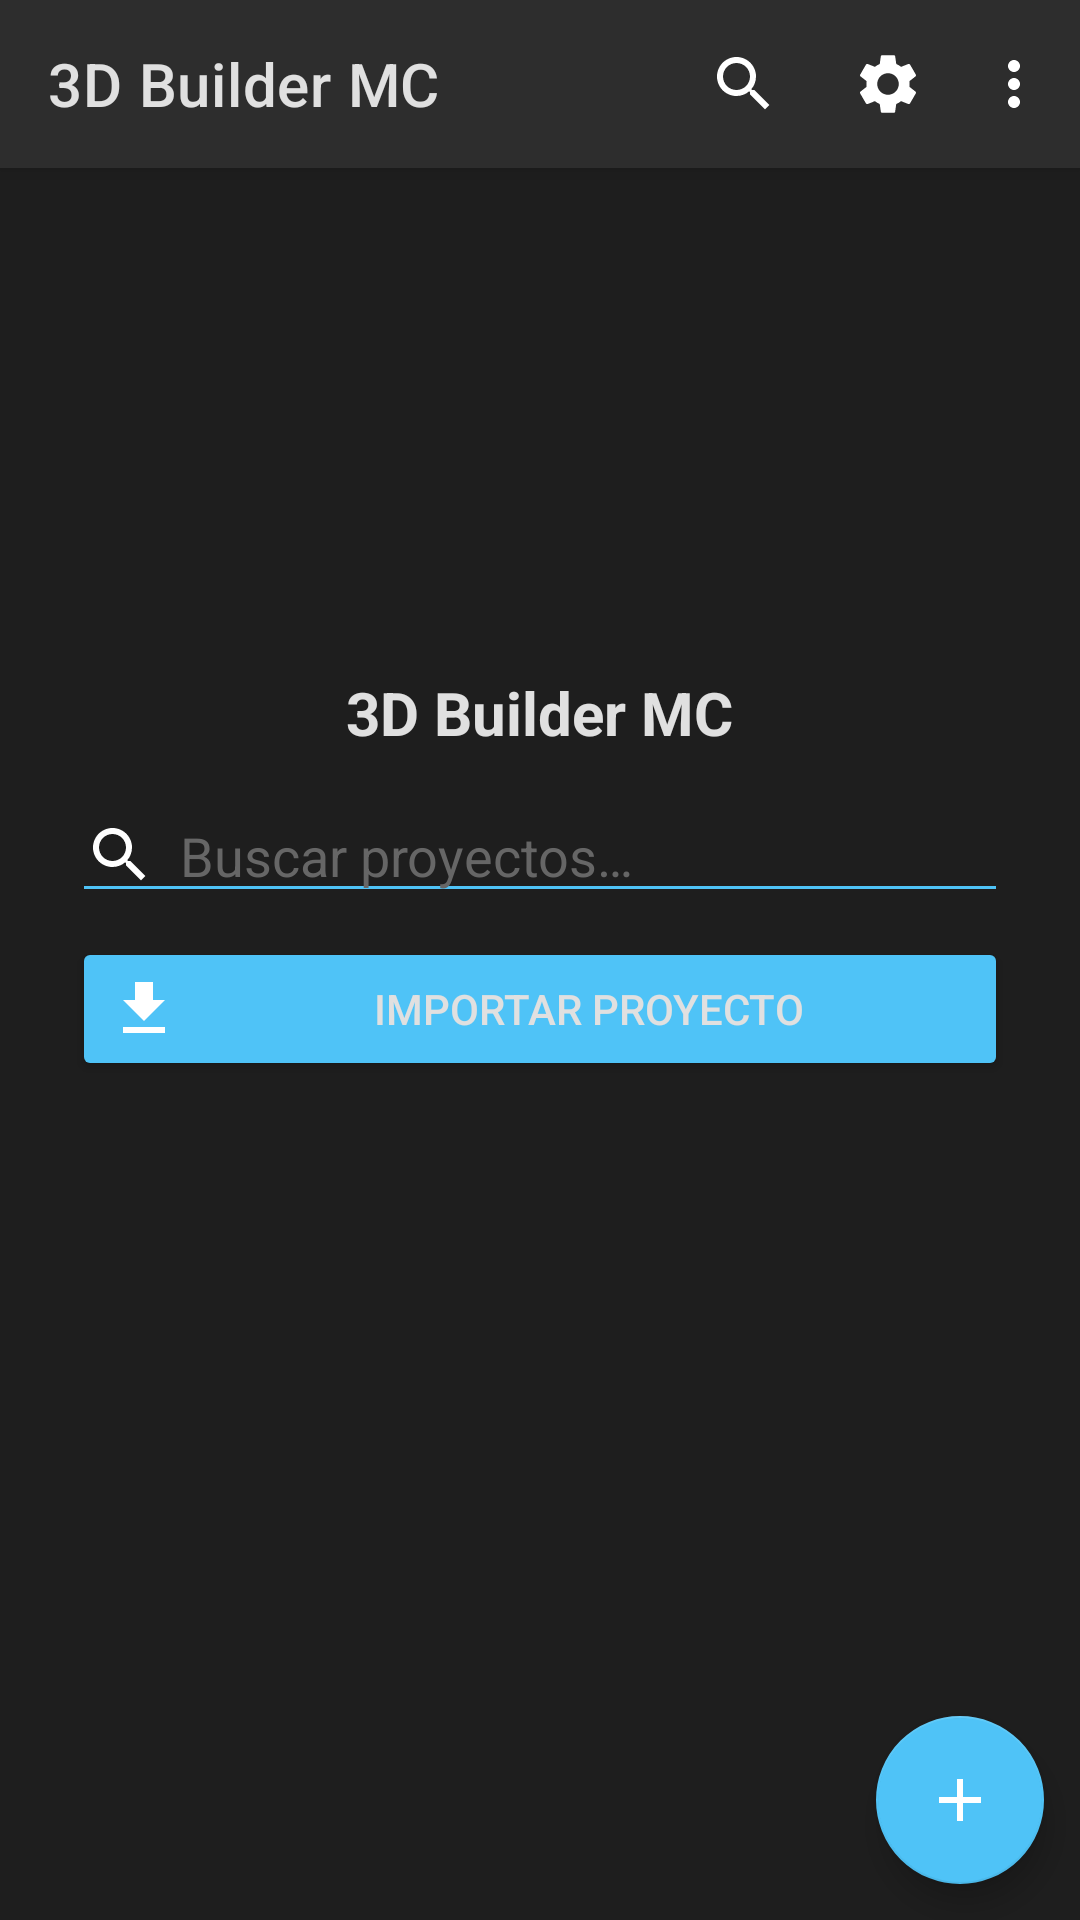

Layout XML and referenced resources for this Android screen:
<!-- AndroidManifest.xml: activity theme AppTheme -->
<!-- res/layout/activity_main.xml -->
<?xml version="1.0" encoding="utf-8"?>
<androidx.coordinatorlayout.widget.CoordinatorLayout
    xmlns:android="http://schemas.android.com/apk/res/android"
    xmlns:app="http://schemas.android.com/apk/res-auto"
    android:layout_width="match_parent"
    android:layout_height="match_parent"
    android:background="@color/dark_background">

    <com.google.android.material.appbar.AppBarLayout
        android:layout_width="match_parent"
        android:layout_height="wrap_content"
        android:theme="@style/ThemeOverlay.MaterialComponents.Dark.ActionBar">

        <com.google.android.material.appbar.MaterialToolbar
            android:id="@+id/toolbar"
            android:layout_width="match_parent"
            android:layout_height="?attr/actionBarSize"
            android:background="@color/panel_background"
            app:title="@string/app_name"
            app:titleTextColor="@color/text_primary"
            app:menu="@menu/menu_main" />

    </com.google.android.material.appbar.AppBarLayout>

    <LinearLayout
        android:layout_width="match_parent"
        android:layout_height="match_parent"
        android:orientation="vertical"
        android:gravity="center_horizontal"
        app:layout_behavior="@string/appbar_scrolling_view_behavior"
        android:padding="@dimen/padding_medium">

        <ImageView
            android:id="@+id/imgLogo"
            android:layout_width="120dp"
            android:layout_height="120dp"
            android:layout_marginTop="@dimen/margin_large"
            android:layout_marginBottom="@dimen/margin_medium"
            android:src="@drawable/logo"
            android:contentDescription="@string/app_logo_description"
            android:scaleType="fitCenter" />

        <TextView
            android:layout_width="wrap_content"
            android:layout_height="wrap_content"
            android:text="@string/app_name"
            android:textSize="@dimen/text_large"
            android:textStyle="bold"
            android:textColor="@color/text_primary"
            android:layout_marginBottom="@dimen/margin_medium" />

        <EditText
            android:id="@+id/etSearch"
            android:layout_width="match_parent"
            android:layout_height="wrap_content"
            android:hint="@string/hint_search_projects"
            android:backgroundTint="@color/accent_dark"
            android:textColor="@color/text_primary"
            android:textColorHint="@color/text_hint"
            android:drawableStart="@drawable/ic_search"
            android:drawablePadding="8dp"
            android:layout_marginHorizontal="@dimen/margin_medium"
            android:layout_marginBottom="@dimen/margin_small"
            android:inputType="text"
            android:importantForAutofill="no" />

        <Button
            android:id="@+id/btnImport"
            android:layout_width="match_parent"
            android:layout_height="wrap_content"
            android:text="@string/btn_import_project"
            android:layout_marginHorizontal="@dimen/margin_medium"
            android:layout_marginBottom="@dimen/margin_medium"
            android:backgroundTint="@color/accent_dark"
            android:textColor="@color/text_primary"
            android:drawableStart="@drawable/ic_import"
            android:drawablePadding="8dp" />

        <androidx.recyclerview.widget.RecyclerView
            android:id="@+id/rvProjects"
            android:layout_width="match_parent"
            android:layout_height="0dp"
            android:layout_weight="1"
            android:layout_marginHorizontal="@dimen/margin_medium"
            android:clipToPadding="false"
            android:paddingBottom="@dimen/padding_medium" />

    </LinearLayout>

    <com.google.android.material.floatingactionbutton.FloatingActionButton
        android:id="@+id/fabNewProject"
        android:layout_width="wrap_content"
        android:layout_height="wrap_content"
        android:layout_gravity="bottom|end"
        android:layout_margin="@dimen/margin_medium"
        android:src="@drawable/ic_add"
        android:contentDescription="@string/btn_new_project"
        app:backgroundTint="@color/accent_dark"
        app:tint="@android:color/white" />

</androidx.coordinatorlayout.widget.CoordinatorLayout>
<!-- resources referenced by this layout -->
<resources>
  <color name="accent_dark">#4FC3F7</color>
  <color name="dark_background">#1E1E1E</color>
  <color name="panel_background">#2D2D2D</color>
  <color name="text_hint">#666666</color>
  <color name="text_primary">#E0E0E0</color>
  <dimen name="margin_large">24dp</dimen>
  <dimen name="margin_medium">12dp</dimen>
  <dimen name="margin_small">8dp</dimen>
  <dimen name="padding_medium">12dp</dimen>
  <dimen name="text_large">20sp</dimen>
  <!-- drawable ic_add (drawable) -->
  <?xml version="1.0" encoding="utf-8"?>
  <vector
      xmlns:android="http://schemas.android.com/apk/res/android"
      android:width="24dp"
      android:height="24dp"
      android:viewportWidth="24"
      android:viewportHeight="24"
      android:tint="#FFFFFF">
      <path
          android:fillColor="#FFFFFF"
          android:pathData="M19,13h-6v6h-2v-6H5v-2h6V5h2v6h6v2z" />
  </vector>
  <!-- drawable ic_import (drawable) -->
  <?xml version="1.0" encoding="utf-8"?>
  <vector
      xmlns:android="http://schemas.android.com/apk/res/android"
      android:width="24dp"
      android:height="24dp"
      android:viewportWidth="24"
      android:viewportHeight="24"
      android:tint="#FFFFFF">
      <path
          android:fillColor="#FFFFFF"
          android:pathData="M19,9h-4V3H9v6H5l7,7 7,-7zM5,18v2h14v-2H5z" />
  </vector>
  <!-- drawable ic_search (drawable) -->
  <?xml version="1.0" encoding="utf-8"?>
  <vector
      xmlns:android="http://schemas.android.com/apk/res/android"
      android:width="24dp"
      android:height="24dp"
      android:viewportWidth="24"
      android:viewportHeight="24"
      android:tint="#FFFFFF">
      <path
          android:fillColor="#FFFFFF"
          android:pathData="M15.5,14h-0.79l-0.28,-0.27C15.41,12.59 16,11.11 16,9.5C16,5.91 13.09,3 9.5,3S3,5.91 3,9.5S5.91,16 9.5,16c1.61,0 3.09,-0.59 4.23,-1.57l0.27,0.28v0.79l5,4.99L20.49,19l-4.99,-5zM9.5,14C7.01,14 5,11.99 5,9.5S7.01,5 9.5,5S14,7.01 14,9.5S11.99,14 9.5,14z" />
  </vector>
  <string name="app_logo_description">Logo de 3D Builder MC</string>
  <string name="app_name">3D Builder MC</string>
  <string name="btn_import_project">Importar Proyecto</string>
  <string name="btn_new_project">Nuevo Proyecto</string>
  <string name="hint_search_projects">Buscar proyectos…</string>
  <style name="AppTheme" parent="Theme.MaterialComponents.NoActionBar">
          <item name="colorPrimary">@color/primary_dark</item>
          <item name="colorPrimaryDark">@color/primary_mid</item>
          <item name="colorAccent">@color/accent_dark</item>
          <item name="android:windowBackground">@color/dark_background</item>
          <item name="android:textColorPrimary">@color/text_primary</item>
          <item name="android:textColorSecondary">@color/text_secondary</item>
          <item name="android:textColorHint">@color/text_hint</item>
          <item name="android:colorBackground">@color/dark_background</item>
          <item name="android:statusBarColor">@color/primary_dark</item>
          <item name="android:navigationBarColor">@color/primary_dark</item>
          <item name="popupMenuStyle">@style/PopupMenuStyle</item>
          <item name="android:popupMenuStyle">@style/PopupMenuStyle</item>
      </style>
  <color name="primary_dark">#1A1A2E</color>
  <color name="primary_mid">#16213E</color>
  <color name="text_secondary">#AAAAAA</color>
  <style name="PopupMenuStyle" parent="Widget.MaterialComponents.PopupMenu">
          <item name="android:popupBackground">@color/panel_background</item>
          <item name="android:textColor">@color/text_primary</item>
      </style>
</resources>
